Run: headless pygame with SDL's dummy video driver; simulated clock (each Clock.tick advances the game by its frame time, no real sleeping); random seed 0; keys injected as events and as key.get_pressed() state; no mouse input.
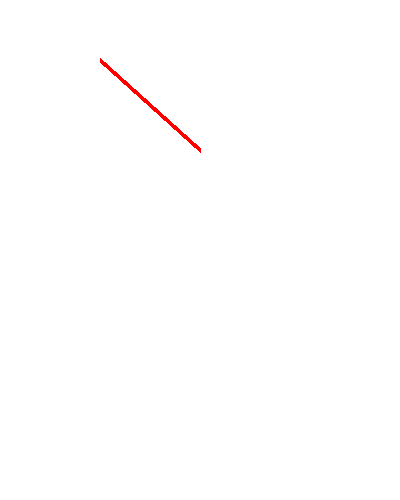
Frame 1 of 4 · flips 1–60 · no input
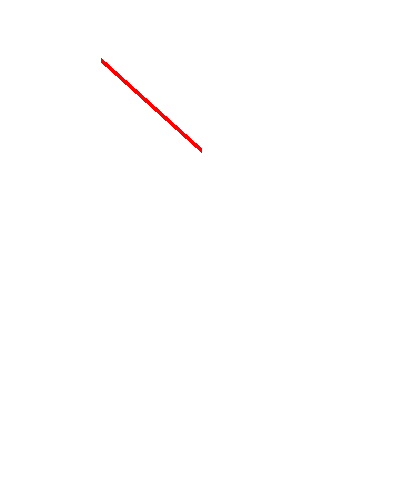
Frame 2 of 4 · flips 61–180 · tapped SPACE, RETURN · held RIGHT (→), D
Frame 3 of 4 · flips 181–300 · held DOWN (↓), S · screen unchanged from frame 2, image omitted
Frame 4 of 4 · flips 301–420 · held LEFT (←), A, UP (↑), W · screen same as frame 1, image omitted

The pygame program that drew these frames:

import pygame

SCREEN_WIDTH = 400
SCREEN_HEIGHT = 500

def main():    

    pygame.init()

    SCREEN = pygame.display.set_mode((SCREEN_WIDTH, SCREEN_HEIGHT))

    pygame.display.set_caption("pygame test")

    clock = pygame.time.Clock()

    playing = True
    startx = 100

    while playing:
        
        for event in pygame.event.get():

            if event.type == pygame.QUIT:
                playing = False
                pygame.quit()
                
            if event.type == pygame.KEYDOWN:
                if event.key == pygame.K_LEFT:
                    print("왼쪽 키 눌림")
                    startx -= 1
                if event.key == pygame.K_RIGHT:
                    print("오른쪽 키 눌림")
                    startx += 1

                if event.key == pygame.K_UP:
                    print("위로 키 눌림")
                if event.key == pygame.K_DOWN:
                    print("아래로 키 눌림")

 
            # 키가 떼졌을 때
            if event.type == pygame.KEYUP:
                if event.key == pygame.K_LEFT:
                    print("왼쪽 키 떼짐")
                if event.key == pygame.K_RIGHT:
                    print("오른쪽 키 떼짐")

                if event.key == pygame.K_UP:
                    print("위로 키 떼짐")
                if event.key == pygame.K_DOWN:
                    print("아래로 키 떼짐")
                
        SCREEN.fill((255, 255, 255))
        pygame.draw.line(SCREEN, (255, 0, 0), (startx, 60), (startx + 100, 150), 5)
        
        # 키가 눌렸을 때


        pygame.display.flip()
        clock.tick(60)
        
if __name__ == '__main__':
    main()
